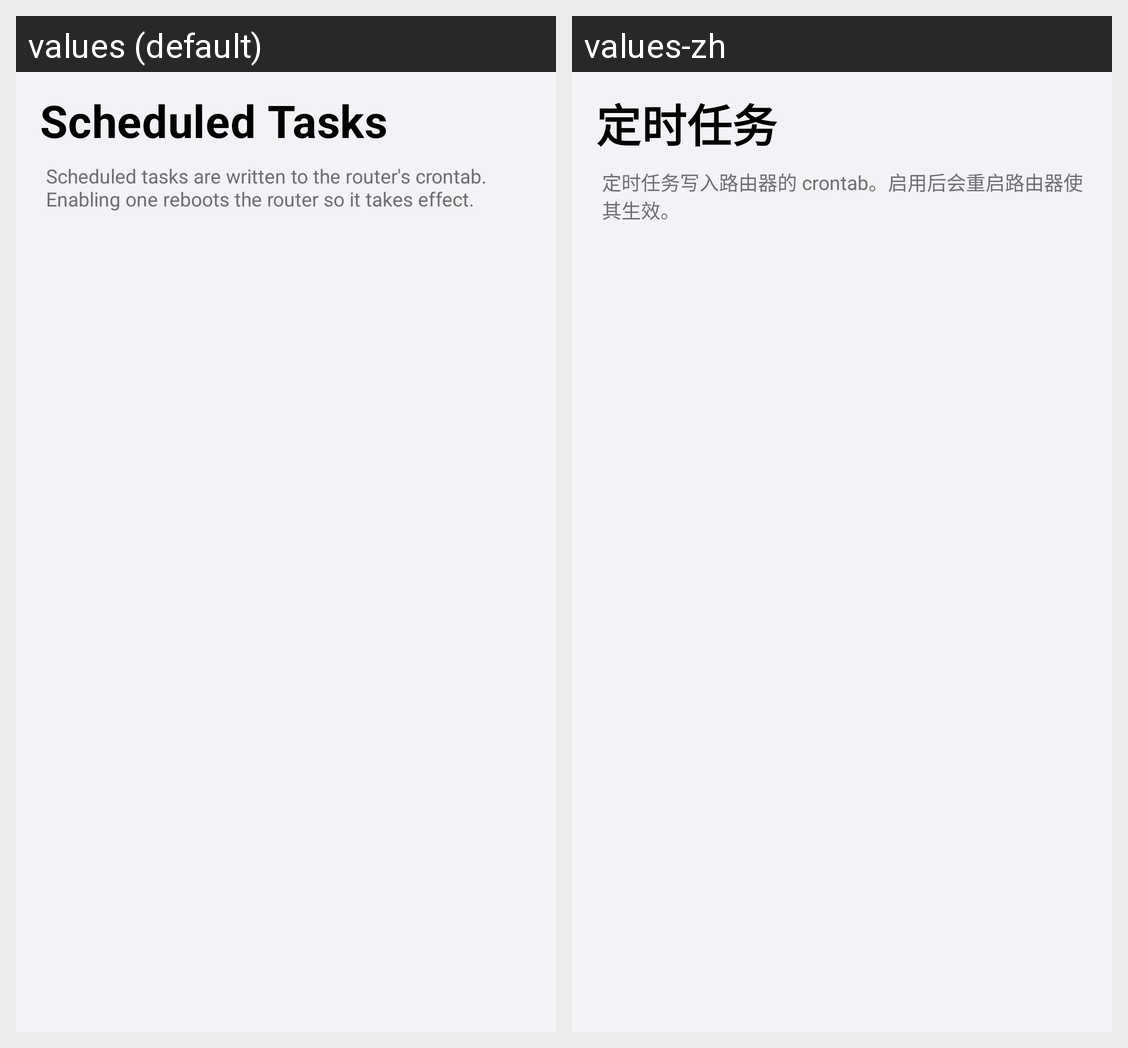

For this localized Android screen grid, give each drawn string resource with its value in every locale shown.
Android screen res/layout/activity_cron.xml rendered under 2 locales, left to right: values (default), values-zh. Device: Nexus 5 (rendered at 1080×1920; each locale shown at half size, 540×960, under a caption strip naming it); theme Theme.Wrthub.
Strings drawn on this screen, with the default value and each locale's value (text and hints the layout hard-codes, and strings that could not be matched under every locale, appear in the picture but are not listed):

svc_cron
  values: Scheduled Tasks
  values-zh: 定时任务

cron_hint
  values: Scheduled tasks are written to the router's crontab. Enabling one reboots the router so it takes effect.
  values-zh: 定时任务写入路由器的 crontab。启用后会重启路由器使其生效。
